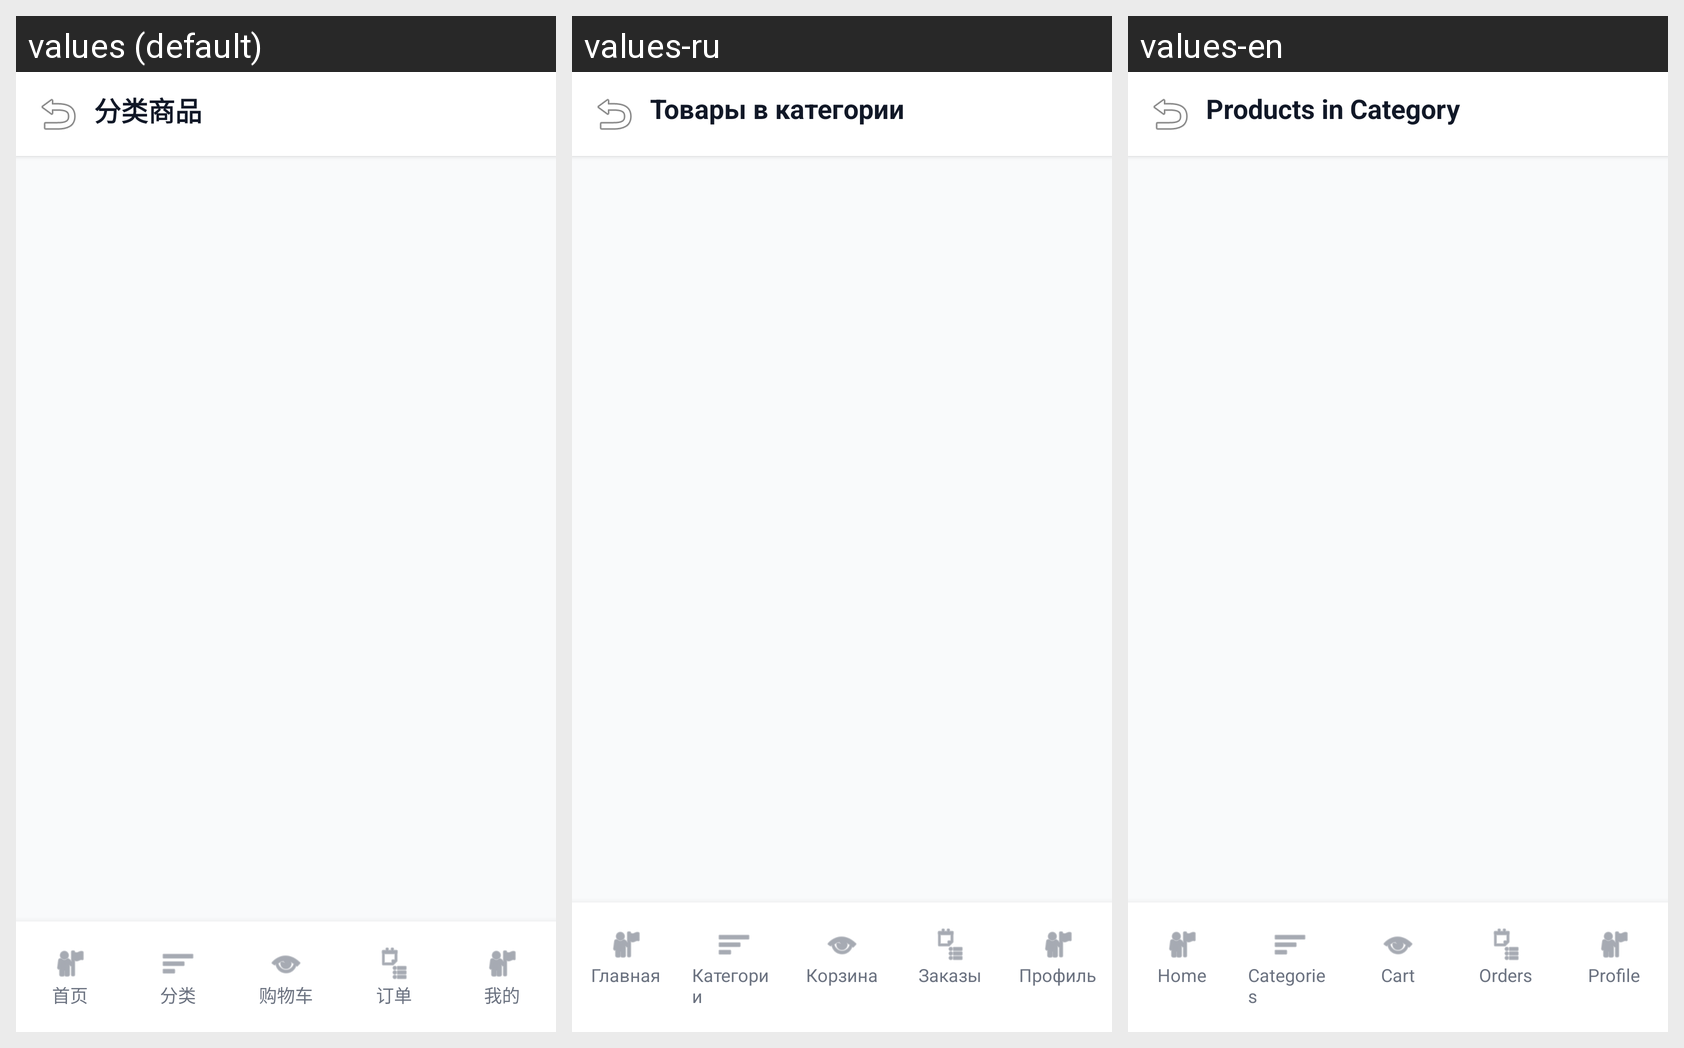

Strings drawn on this Android screen and how each of the app's shown locales translates them:
Android screen res/layout/activity_category_products.xml rendered under 3 locales, left to right: values (default), values-ru, values-en. Device: Nexus 5 (rendered at 1080×1920; each locale shown at half size, 540×960, under a caption strip naming it); theme Theme.GroceryStore.
Strings drawn on this screen, with the default value and each locale's value (text and hints the layout hard-codes, and strings that could not be matched under every locale, appear in the picture but are not listed):

categories
  values: 分类
  values-ru: Категории
  values-en: Categories

products_in_category
  values: 分类商品
  values-ru: Товары в категории
  values-en: Products in Category

home
  values: 首页
  values-ru: Главная
  values-en: Home

shopping_cart
  values: 购物车
  values-ru: Корзина
  values-en: Cart

orders
  values: 订单
  values-ru: Заказы
  values-en: Orders

profile
  values: 我的
  values-ru: Профиль
  values-en: Profile
